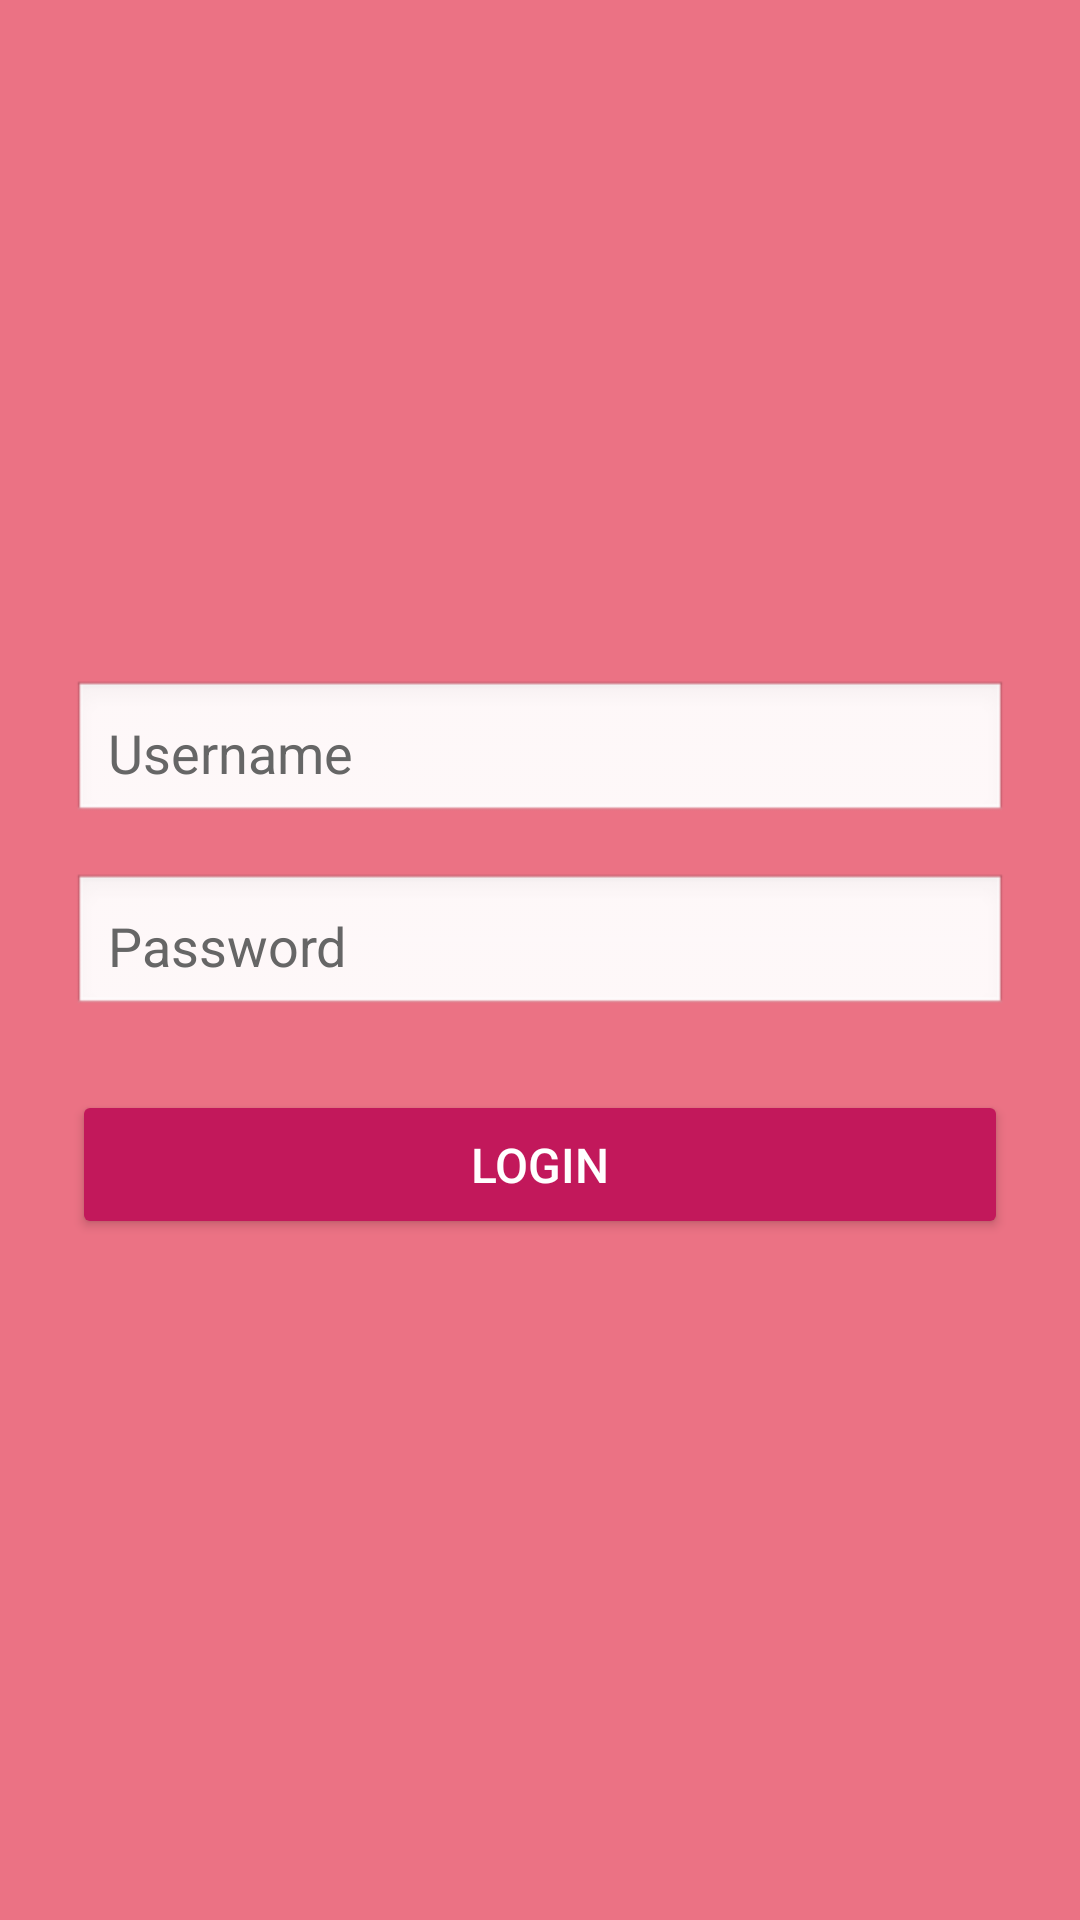

Produce the Android XML layout that renders to this screen, including the resource entries it uses.
<!-- AndroidManifest.xml: application theme Theme.Radia -->
<!-- res/layout/activity_main.xml -->
<?xml version="1.0" encoding="utf-8"?>
<LinearLayout xmlns:android="http://schemas.android.com/apk/res/android"
    xmlns:tools="http://schemas.android.com/tools"
    android:id="@+id/main"
    android:layout_width="match_parent"
    android:layout_height="match_parent"
    android:orientation="vertical"
    android:gravity="center"
    android:padding="24dp"
    android:background="#EB7284"
    tools:context=".ui.MainActivity">

    <EditText
        android:id="@+id/username"
        android:layout_width="match_parent"
        android:layout_height="wrap_content"
        android:hint="@string/username"
        android:inputType="text"
        android:padding="12dp"
        android:layout_marginBottom="16dp"
        android:background="@android:drawable/edit_text"
        android:textColor="#000000"
        android:textColorHint="#666666"
        android:importantForAutofill="no" />

    <EditText
        android:id="@+id/password"
        android:layout_width="match_parent"
        android:layout_height="wrap_content"
        android:hint="@string/password"
        android:inputType="textPassword"
        android:padding="12dp"
        android:layout_marginBottom="24dp"
        android:background="@android:drawable/edit_text"
        android:textColor="#000000"
        android:textColorHint="#666666"
        android:importantForAutofill="no" />

    <Button
        android:id="@+id/login"
        android:layout_width="match_parent"
        android:layout_height="wrap_content"
        android:text="@string/login"
        android:padding="14dp"
        android:textSize="16sp"
        android:textColor="#FFFFFF"
        android:backgroundTint="#C2185B" />
</LinearLayout>
<!-- resources referenced by this layout -->
<resources>
  <string name="login">Login</string>
  <string name="password">Password</string>
  <string name="username">Username</string>
  <style name="Theme.Radia" parent="Base.Theme.Radia" />
  <style name="Base.Theme.Radia" parent="Theme.Material3.DayNight.NoActionBar">
          
          
      </style>
</resources>
